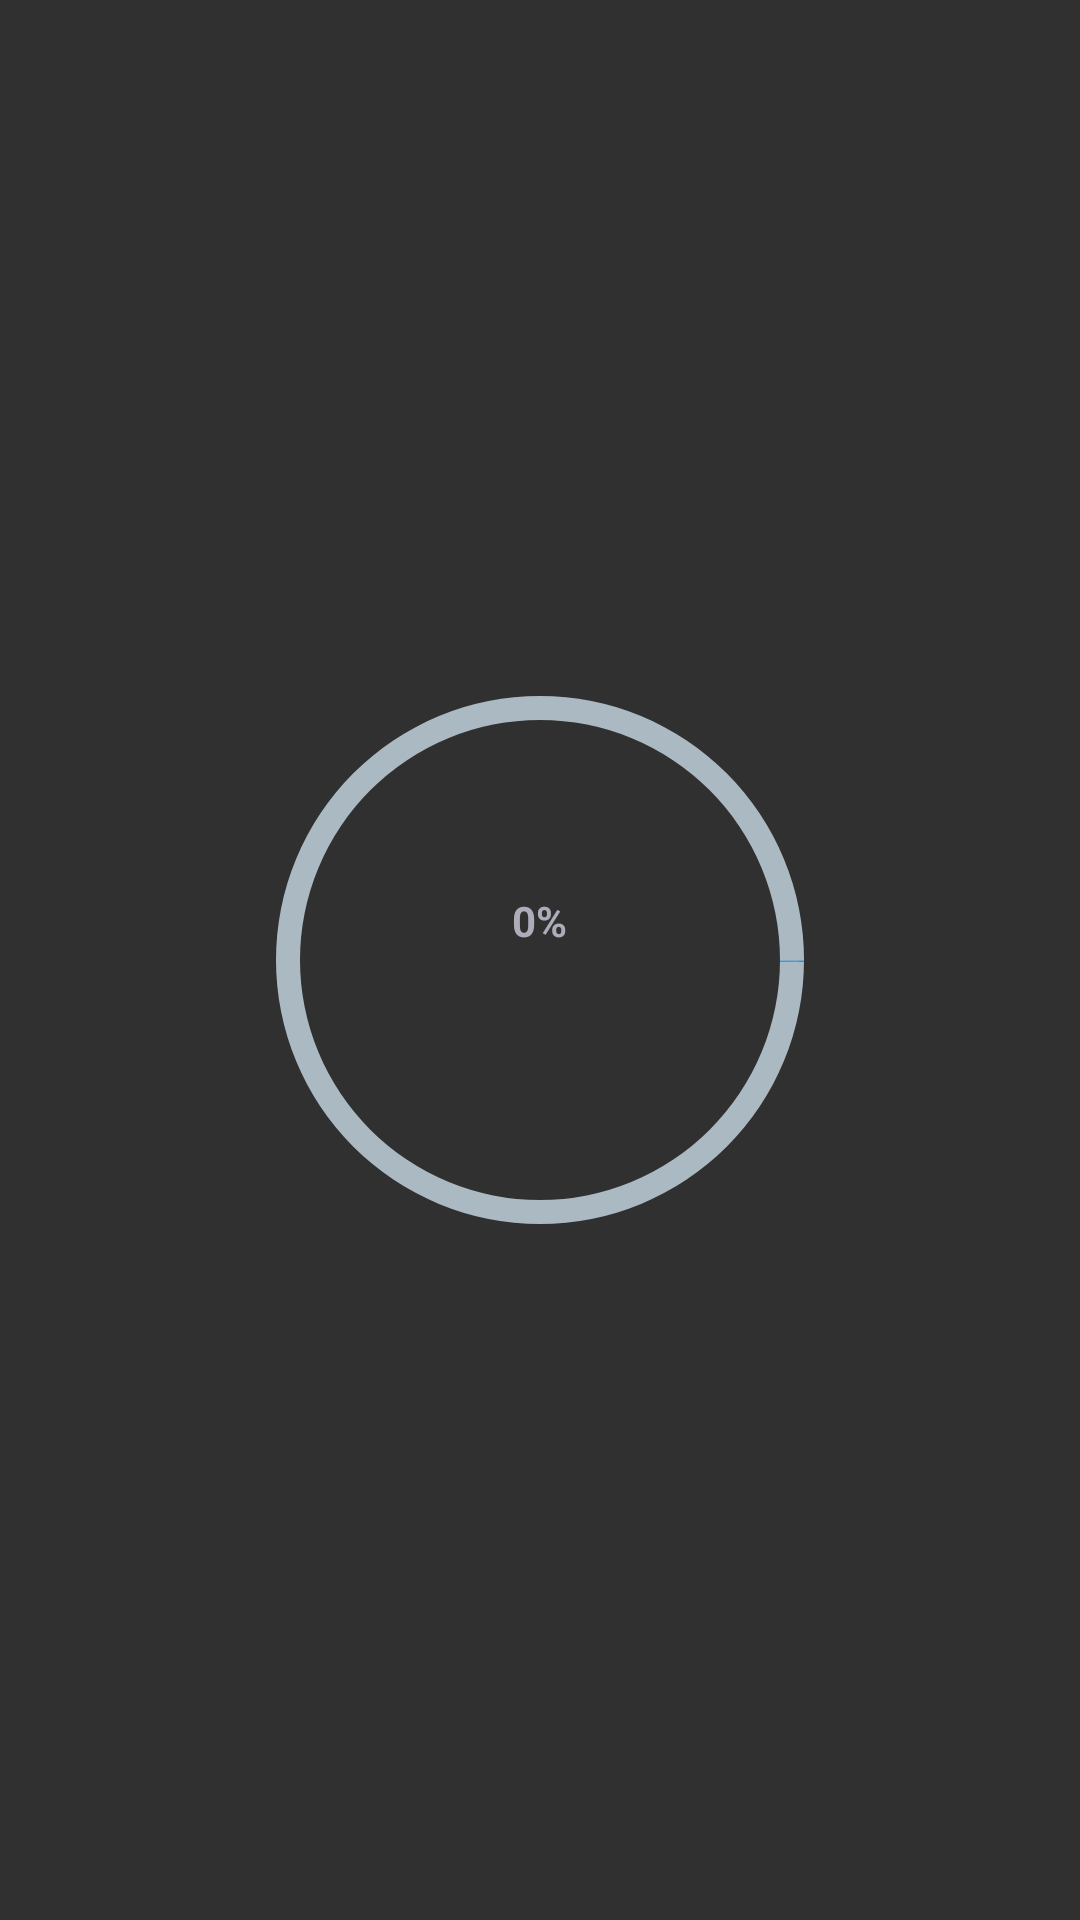

Here is an Android app screen rendered from its layout file. Give the layout XML and the strings, colors and styles it references.
<!-- AndroidManifest.xml: application theme Theme.AppCompat -->
<!-- res/layout/gradient_circle_gauge_large.xml -->
<?xml version="1.0" encoding="utf-8"?>
<RelativeLayout xmlns:android="http://schemas.android.com/apk/res/android"
    xmlns:tools="http://schemas.android.com/tools"
    android:layout_width="match_parent"
    android:layout_height="match_parent"
    tools:context=".GradientCircleGauge">

    <ProgressBar
        style="?android:attr/progressBarStyleHorizontal"
        android:layout_width="match_parent"
        android:layout_height="match_parent"
        android:layout_centerInParent="true"
        android:indeterminate="false"
        android:max="1000"
        android:progress="1000"
        android:progressDrawable="@drawable/circle_gauge_background_l"
        android:visibility="visible" />

    <ProgressBar
        style="?android:attr/progressBarStyleHorizontal"
        android:layout_width="match_parent"
        android:layout_height="match_parent"
        android:layout_centerInParent="true"
        android:indeterminate="false"
        android:max="1000"
        android:padding="5dp"
        android:progress="1"
        android:progressDrawable="@drawable/circle_gauge_foreground_l"
        android:rotation="0" />

    <LinearLayout
        android:layout_width="match_parent"
        android:layout_height="match_parent"
        android:layout_centerInParent="true"
        android:gravity="center"
        android:orientation="vertical">

        
        <TextView
            android:layout_width="wrap_content"
            android:layout_height="wrap_content"
            android:gravity="center"
            android:text=""
            android:textColor="@color/circle_gauge_text_value_color"
            android:textSize="14sp"
            android:textStyle="bold"
            android:visibility="gone" />

        
        <TextView
            android:layout_width="wrap_content"
            android:layout_height="wrap_content"
            android:gravity="center"
            android:paddingBottom="5dp"
            android:text="OBSERVATIONS"
            android:textColor="@color/circle_gauge_text_label_color"
            android:textSize="10sp"
            android:visibility="gone" />

        
        <TextView
            android:layout_width="wrap_content"
            android:layout_height="wrap_content"
            android:gravity="center"
            android:text="0%"
            android:textColor="@color/circle_gauge_text_value_color"
            android:textSize="14sp"
            android:textStyle="bold" />

        
        <TextView
            android:layout_width="wrap_content"
            android:layout_height="wrap_content"
            android:gravity="center"
            android:paddingBottom="10dp"
            android:text=""
            android:textColor="@color/circle_gauge_text_label_color"
            android:textSize="12sp" />


    </LinearLayout>

</RelativeLayout>
<!-- resources referenced by this layout -->
<resources>
  <color name="circle_gauge_text_label_color">#6B767D</color>
  <color name="circle_gauge_text_value_color">#adadb9</color>
  <!-- drawable circle_gauge_background_l (drawable) -->
  <?xml version="1.0" encoding="utf-8"?>
  <layer-list xmlns:android="http://schemas.android.com/apk/res/android" >
      <item android:id="@android:id/progress">
          <shape
              android:innerRadius="@dimen/default_circle_gauge_radius_l"
              android:shape="ring"
  
              android:thickness="@dimen/default_circle_gauge_thickness_l">
  
              <gradient
                  android:startColor="@color/default_bg_circle_gauge_color"
                  android:endColor="@color/default_bg_circle_gauge_color"
                  android:type="sweep" />
          </shape>
      </item>
  </layer-list>
  <!-- drawable circle_gauge_foreground_l (drawable) -->
  <?xml version="1.0" encoding="utf-8"?>
  <layer-list xmlns:android="http://schemas.android.com/apk/res/android" >
      <item android:id="@android:id/progress">
          <shape
              android:innerRadius="@dimen/default_circle_gauge_radius_l"
              android:shape="ring"
              android:thickness="@dimen/default_circle_gauge_thickness_l"
              android:useLevel="true">
  
              <gradient
                  android:startColor="@color/default_fg_circle_gauge_start_color"
                  android:centerColor="#b8dae9"
                  android:endColor="@color/default_fg_circle_gauge_end_color"
                  android:angle="0"
                  android:useLevel="true"
                  android:type="sweep" />
          </shape>
      </item>
  </layer-list>
  <dimen name="default_circle_gauge_radius_l">80dp</dimen>
  <dimen name="default_circle_gauge_thickness_l">8dp</dimen>
  <color name="default_bg_circle_gauge_color">#ABBAC2</color>
  <color name="default_fg_circle_gauge_start_color">#125D9D</color>
  <color name="default_fg_circle_gauge_end_color">#125D9D</color>
</resources>
